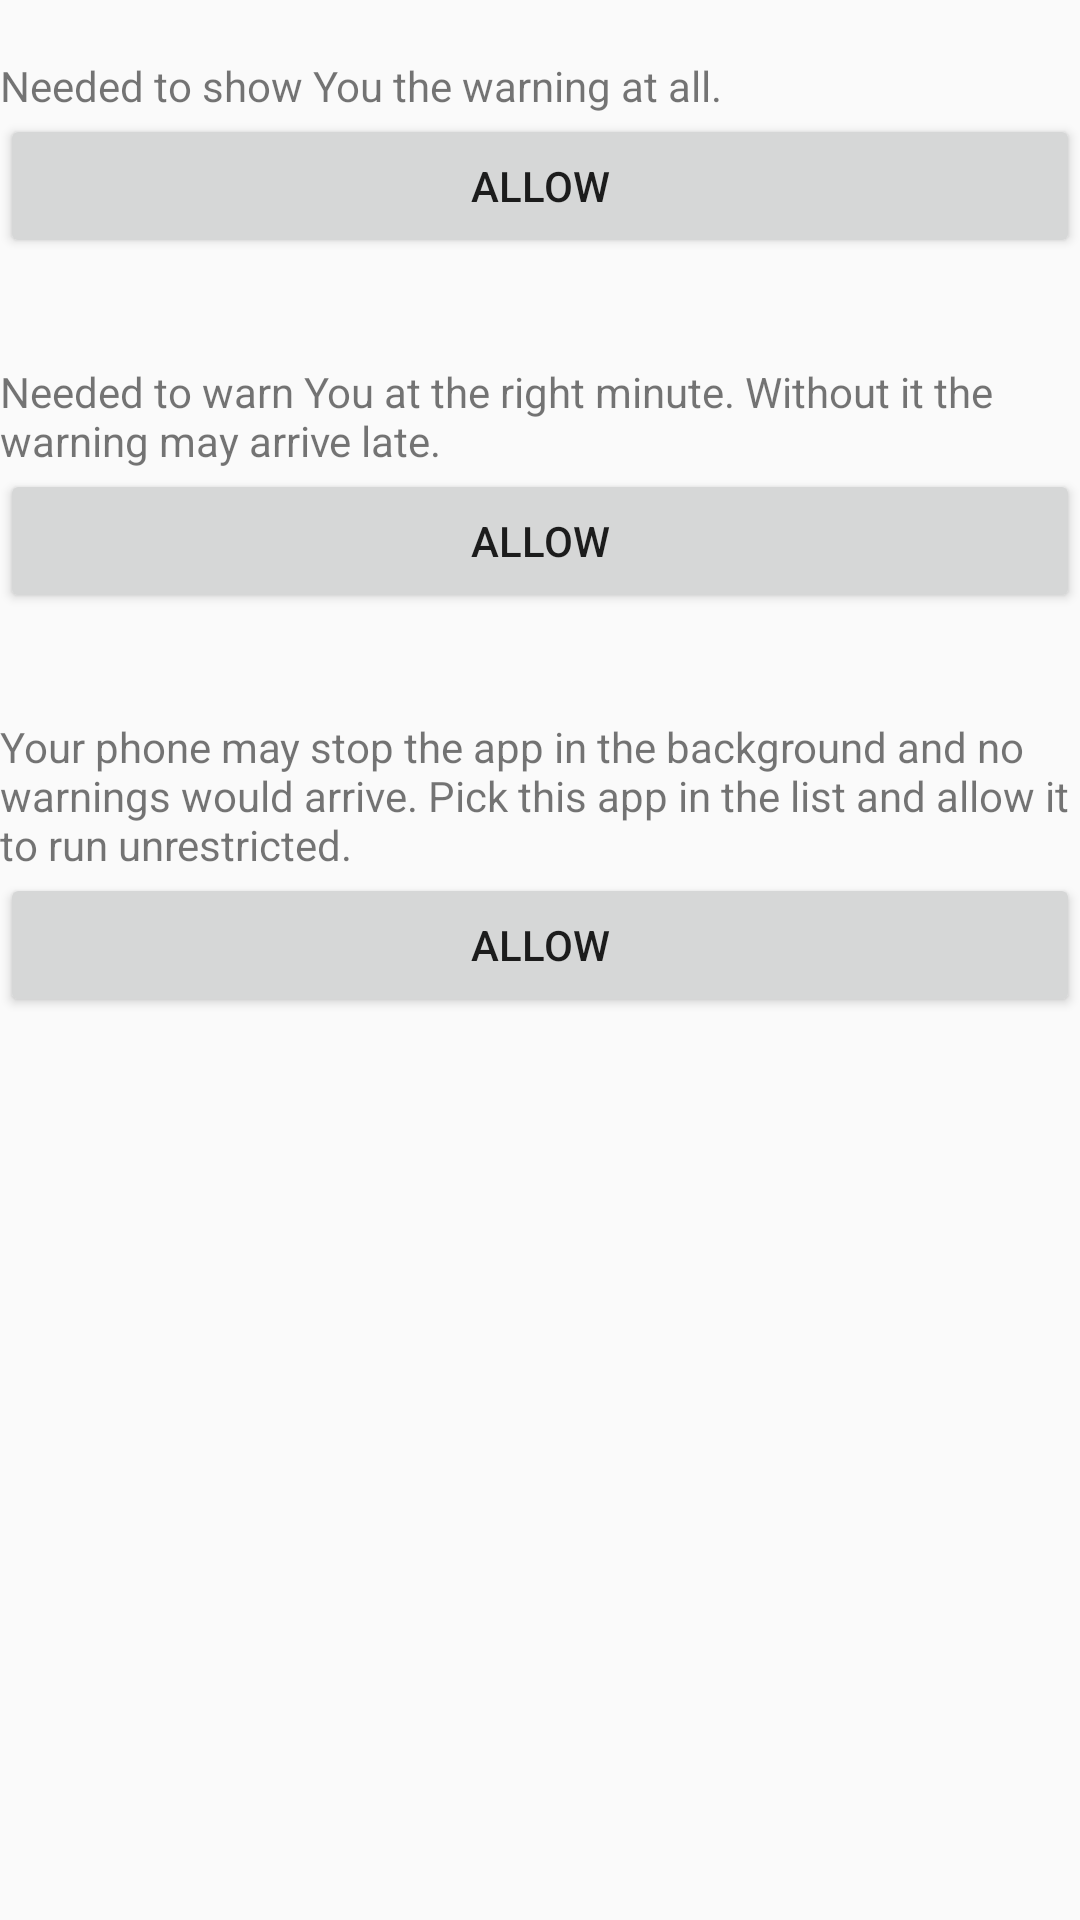

This screen was rendered from an Android layout file. Write that file and the resources it references.
<!-- AndroidManifest.xml: application theme Theme.NocnyPrud2 -->
<!-- res/layout/wizard_permissions_fragment.xml -->
<?xml version="1.0" encoding="utf-8"?>
<LinearLayout xmlns:android="http://schemas.android.com/apk/res/android"
              android:orientation="vertical"
              android:layout_width="match_parent"
              android:layout_height="match_parent">

    
    <TextView
            android:id="@+id/permissionsNotificationsStatus"
            android:layout_width="match_parent"
            android:layout_height="wrap_content"
            android:textStyle="bold"/>

    <TextView
            android:layout_width="match_parent"
            android:layout_height="wrap_content"
            android:text="@string/permissions_notifications_text"/>

    <Button
            android:id="@+id/permissionsNotificationsButton"
            android:layout_width="match_parent"
            android:layout_height="wrap_content"
            android:layout_marginBottom="@dimen/global_margin"
            android:text="@string/permissions_button_allow"/>

    
    <TextView
            android:id="@+id/permissionsAlarmsStatus"
            android:layout_width="match_parent"
            android:layout_height="wrap_content"
            android:textStyle="bold"/>

    <TextView
            android:layout_width="match_parent"
            android:layout_height="wrap_content"
            android:text="@string/permissions_alarms_text"/>

    <Button
            android:id="@+id/permissionsAlarmsButton"
            android:layout_width="match_parent"
            android:layout_height="wrap_content"
            android:layout_marginBottom="@dimen/global_margin"
            android:text="@string/permissions_button_allow"/>

    
    <TextView
            android:id="@+id/permissionsBatteryStatus"
            android:layout_width="match_parent"
            android:layout_height="wrap_content"
            android:textStyle="bold"/>

    <TextView
            android:layout_width="match_parent"
            android:layout_height="wrap_content"
            android:text="@string/permissions_battery_text"/>

    <Button
            android:id="@+id/permissionsBatteryButton"
            android:layout_width="match_parent"
            android:layout_height="wrap_content"
            android:text="@string/permissions_button_allow"/>

</LinearLayout>
<!-- resources referenced by this layout -->
<resources>
  <dimen name="global_margin">16dp</dimen>
  <string name="permissions_alarms_text">Needed to warn You at the right minute. Without it the warning may arrive late.</string>
  <string name="permissions_battery_text">Your phone may stop the app in the background and no warnings would arrive. Pick this app in the list and allow it to run unrestricted.</string>
  <string name="permissions_button_allow">Allow</string>
  <string name="permissions_notifications_text">Needed to show You the warning at all.</string>
  <style name="Theme.NocnyPrud2" parent="Theme.AppCompat.Light.NoActionBar" />
</resources>
